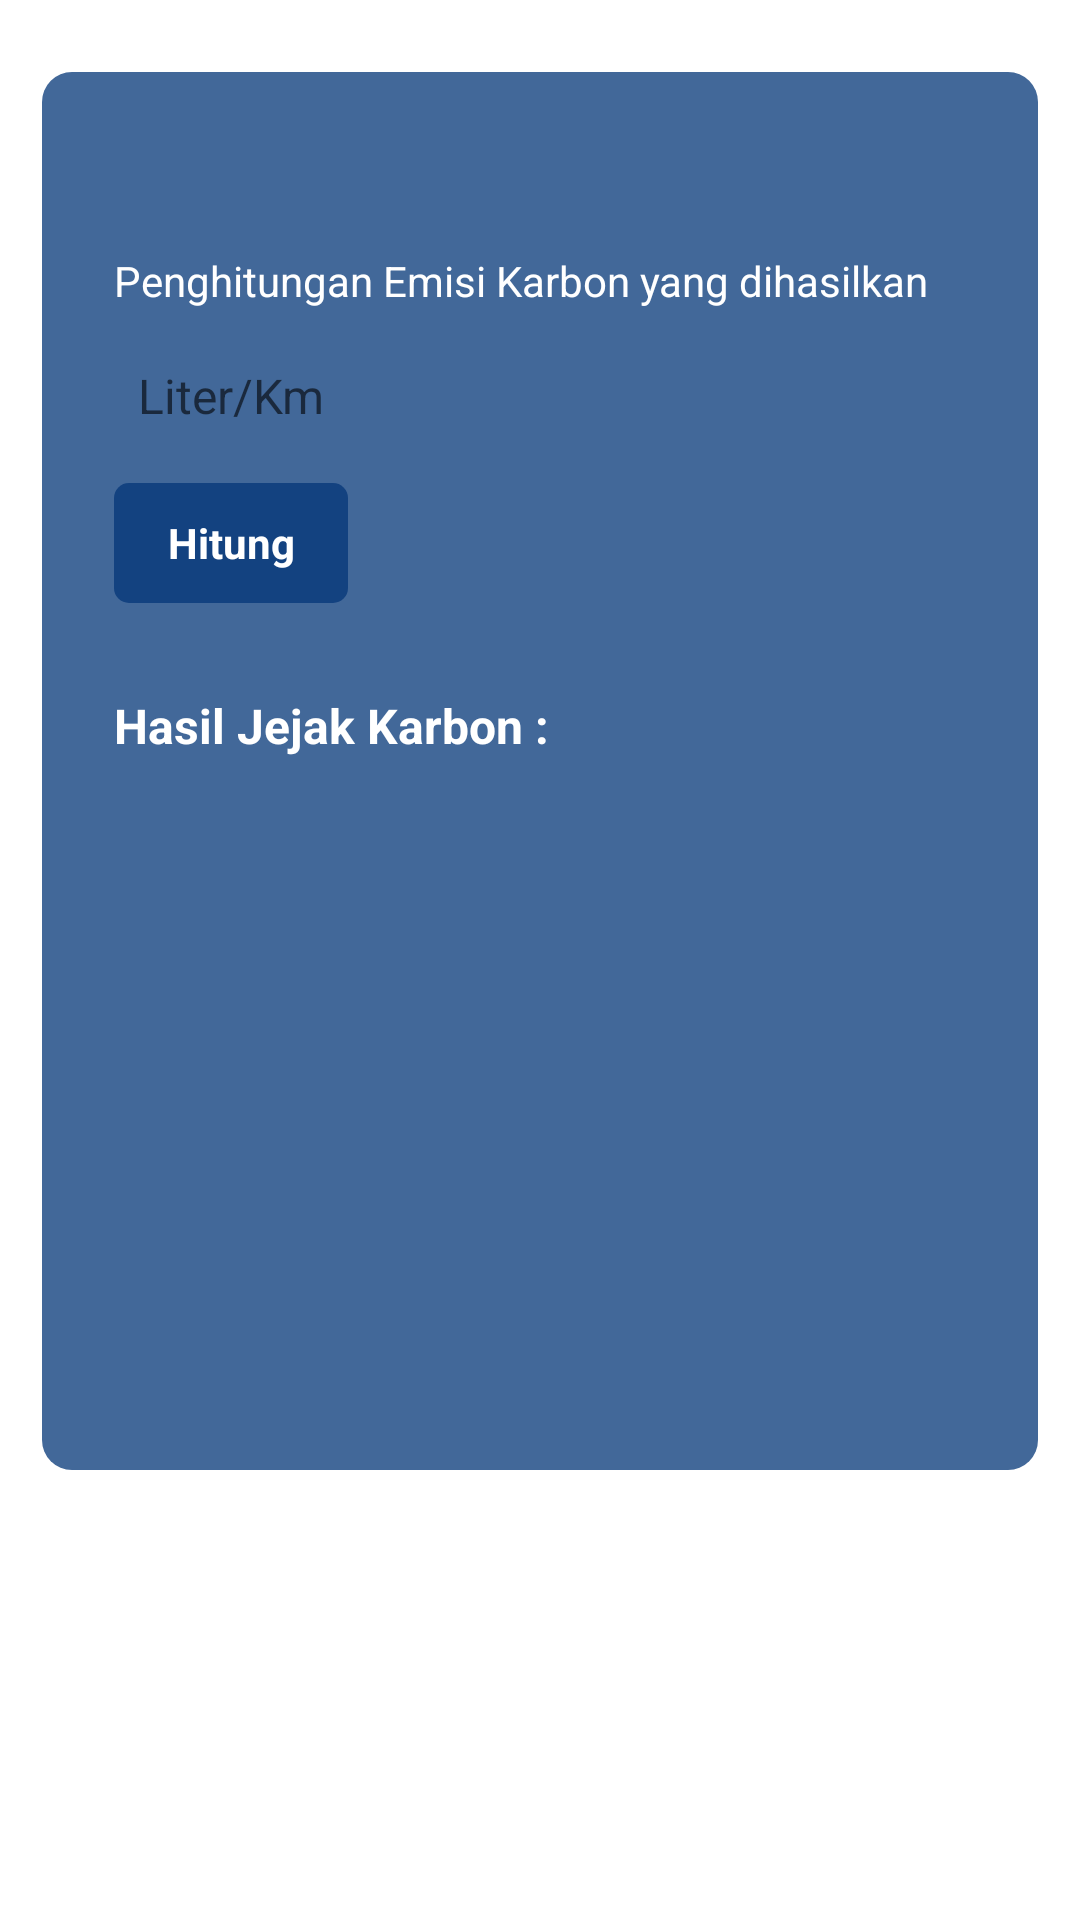

The Android layout XML behind this screen, and the referenced resources:
<!-- AndroidManifest.xml: application theme Theme.ISAIMobile -->
<!-- res/layout/fragment_calculator.xml -->
<?xml version="1.0" encoding="utf-8"?>
<FrameLayout xmlns:android="http://schemas.android.com/apk/res/android"
    xmlns:tools="http://schemas.android.com/tools"
    android:layout_width="match_parent"
    android:layout_height="match_parent"
    tools:context=".ui.calculator.CalculatorFragment">

    <LinearLayout
        android:padding="24dp"
        android:layout_width="match_parent"
        android:layout_height="466dp"
        android:layout_marginTop="24dp"
        android:background="@drawable/calc_bg"
        android:layout_marginLeft="14dp"
        android:layout_marginRight="14dp"
        android:orientation="vertical">

        <LinearLayout
            android:layout_marginTop="36dp"

            android:layout_width="match_parent"
            android:layout_height="wrap_content"
            android:orientation="vertical">
            <TextView
                android:layout_width="match_parent"
                android:layout_height="wrap_content"
                android:text="Penghitungan Emisi Karbon yang dihasilkan"
                android:textColor="@color/white">
            </TextView>
            <Space
                 android:layout_width="match_parent"
                android:layout_height="10dp"/>

            <LinearLayout
                android:layout_width="match_parent"
                android:layout_height="wrap_content"
                android:orientation="vertical">
                <EditText
                    android:id="@+id/totalDistanceInput"
                    android:padding="8dp"
                    android:layout_width="match_parent"
                    android:layout_height="38dp"
                    android:textSize="16dp"
                    android:background="@drawable/search_bg"
                    android:hint="Liter/Km"
                    android:inputType="numberDecimal"/>
                <Space
                    android:layout_width="match_parent"
                    android:layout_height="10dp"/>
                <FrameLayout
                    android:padding="8dp"
                    android:id="@+id/btnCalculate"
                    android:layout_width="78dp"
                    android:layout_height="40dp"
                    android:text="Hitung"
                    android:textAllCaps="false"
                    android:background="@drawable/btn_bg">
                    <TextView
                        android:layout_width="match_parent"
                        android:layout_height="match_parent"
                        android:gravity="center"
                        android:text="Hitung"
                        android:textSize="14dp"
                        android:textStyle="bold"
                        android:textColor="@color/white"/>
                </FrameLayout>
            </LinearLayout>

        </LinearLayout>

        <Space
            android:layout_width="match_parent"
            android:layout_height="20dp"/>

        <LinearLayout
            android:layout_width="match_parent"
            android:layout_height="wrap_content"
            android:orientation="vertical">

















            <Space
                android:layout_width="match_parent"
                android:layout_height="10dp"/>

            <TextView
                android:layout_width="match_parent"
                android:layout_height="match_parent"
                android:text="Hasil Jejak Karbon :"
                android:textColor="@color/white"
                android:textSize="16dp"
                android:textStyle="bold"/>
            <Space
                android:layout_width="match_parent"
                android:layout_height="10dp"/>
            <TextView
                android:id="@+id/resultCarbon"
                android:layout_width="match_parent"
                android:layout_height="wrap_content"
                android:text=""
                android:textSize="60dp"
                android:textColor="@color/white"/>

        </LinearLayout>

    </LinearLayout>

</FrameLayout>
<!-- resources referenced by this layout -->
<resources>
  <color name="white">#FFFFFFFF</color>
  <!-- drawable btn_bg (drawable) -->
  <?xml version="1.0" encoding="utf-8"?>
  <shape xmlns:android="http://schemas.android.com/apk/res/android">
      <corners
          android:radius="5dp"/>
      <solid
          android:color="@color/btn_primary_color"/>
  </shape>
  <!-- drawable calc_bg (drawable) -->
  <?xml version="1.0" encoding="utf-8"?>
  <shape xmlns:android="http://schemas.android.com/apk/res/android">
      <corners
          android:radius="10dp"/>
      <solid
          android:color="@color/primaryColor" />
  </shape>
  <style name="Theme.ISAIMobile" parent="Theme.MaterialComponents.DayNight.DarkActionBar">
          
          <item name="colorPrimary">@color/purple_500</item>
          <item name="colorPrimaryVariant">@color/purple_700</item>
          <item name="colorOnPrimary">@color/white</item>
          
          <item name="colorSecondary">@color/teal_200</item>
          <item name="colorSecondaryVariant">@color/teal_700</item>
          <item name="colorOnSecondary">@color/black</item>
          
          <item name="android:statusBarColor">?attr/colorPrimaryVariant</item>
          
      </style>
  <color name="btn_primary_color">#134280</color>
  <color name="primaryColor">#426899</color>
  <color name="purple_500">#FF6200EE</color>
  <color name="purple_700">#FF3700B3</color>
  <color name="teal_200">#FF03DAC5</color>
  <color name="teal_700">#FF018786</color>
  <color name="black">#FF000000</color>
</resources>
